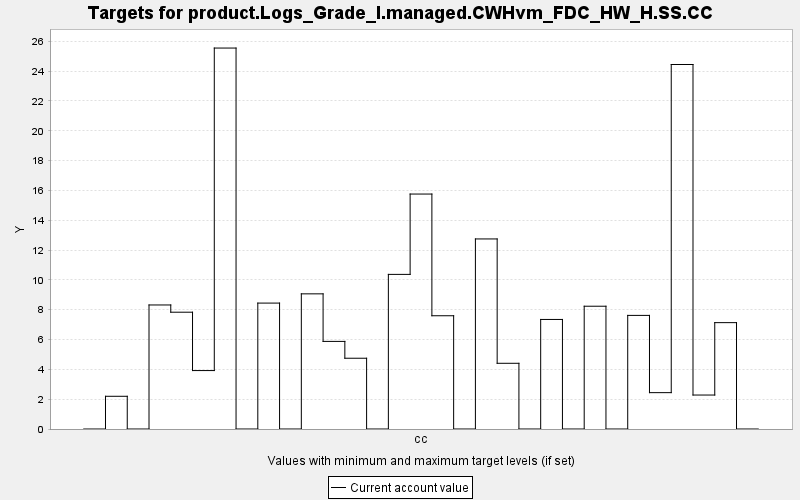

The file beside this chart, header and first rows:
TARGET, PERIOD, YEAR, PERIODWIDTH, MINIMUM, MAXIMUM, MINWEIGHT, MAXWEIGHT, CURRENT, SUMMARY
product.Logs_Grade_I.managed.CWHvm_FDC_H…, 0, 0, 10.0, 0.0, 10000, 1.0, 1.0, 0.0, 0.0
product.Logs_Grade_I.managed.CWHvm_FDC_H…, 1, 10, 10.0, 0.0, 10000, 1.0, 1.0, 2.194, 0.0
product.Logs_Grade_I.managed.CWHvm_FDC_H…, 2, 20, 10.0, 0.0, 10000, 1.0, 1.0, 0.0, 0.0
product.Logs_Grade_I.managed.CWHvm_FDC_H…, 3, 30, 10.0, 0.0, 10000, 1.0, 1.0, 8.318, 0.0
product.Logs_Grade_I.managed.CWHvm_FDC_H…, 4, 40, 10.0, 0.0, 10000, 1.0, 1.0, 7.833, 0.0
product.Logs_Grade_I.managed.CWHvm_FDC_H…, 5, 50, 10.0, 0.0, 10000, 1.0, 1.0, 3.919, 0.0
product.Logs_Grade_I.managed.CWHvm_FDC_H…, 6, 60, 10.0, 0.0, 10000, 1.0, 1.0, 25.55, 0.0
product.Logs_Grade_I.managed.CWHvm_FDC_H…, 7, 70, 10.0, 0.0, 10000, 1.0, 1.0, 0.0, 0.0
product.Logs_Grade_I.managed.CWHvm_FDC_H…, 8, 80, 10.0, 0.0, 10000, 1.0, 1.0, 8.444, 0.0
product.Logs_Grade_I.managed.CWHvm_FDC_H…, 9, 90, 10.0, 0.0, 10000, 1.0, 1.0, 0.0, 0.0
product.Logs_Grade_I.managed.CWHvm_FDC_H…, 10, 100, 10.0, 0.0, 10000, 1.0, 1.0, 9.064, 0.0
product.Logs_Grade_I.managed.CWHvm_FDC_H…, 11, 110, 10.0, 0.0, 10000, 1.0, 1.0, 5.875, 0.0
product.Logs_Grade_I.managed.CWHvm_FDC_H…, 12, 120, 10.0, 0.0, 10000, 1.0, 1.0, 4.746, 0.0
product.Logs_Grade_I.managed.CWHvm_FDC_H…, 13, 130, 10.0, 0.0, 10000, 1.0, 1.0, 0.0, 0.0
product.Logs_Grade_I.managed.CWHvm_FDC_H…, 14, 140, 10.0, 0.0, 10000, 1.0, 1.0, 10.37, 0.0
product.Logs_Grade_I.managed.CWHvm_FDC_H…, 15, 150, 10.0, 0.0, 10000, 1.0, 1.0, 15.76, 0.0
product.Logs_Grade_I.managed.CWHvm_FDC_H…, 16, 160, 10.0, 0.0, 10000, 1.0, 1.0, 7.595, 0.0
product.Logs_Grade_I.managed.CWHvm_FDC_H…, 17, 170, 10.0, 0.0, 10000, 1.0, 1.0, 0.0, 0.0
product.Logs_Grade_I.managed.CWHvm_FDC_H…, 18, 180, 10.0, 0.0, 10000, 1.0, 1.0, 12.75, 0.0
product.Logs_Grade_I.managed.CWHvm_FDC_H…, 19, 190, 10.0, 0.0, 10000, 1.0, 1.0, 4.407, 0.0
product.Logs_Grade_I.managed.CWHvm_FDC_H…, 20, 200, 10.0, 0.0, 10000, 1.0, 1.0, 0.0, 0.0
product.Logs_Grade_I.managed.CWHvm_FDC_H…, 21, 210, 10.0, 0.0, 10000, 1.0, 1.0, 7.347, 0.0
product.Logs_Grade_I.managed.CWHvm_FDC_H…, 22, 220, 10.0, 0.0, 10000, 1.0, 1.0, 0.0, 0.0
product.Logs_Grade_I.managed.CWHvm_FDC_H…, 23, 230, 10.0, 0.0, 10000, 1.0, 1.0, 8.234, 0.0
product.Logs_Grade_I.managed.CWHvm_FDC_H…, 24, 240, 10.0, 0.0, 10000, 1.0, 1.0, 0.0, 0.0
product.Logs_Grade_I.managed.CWHvm_FDC_H…, 25, 250, 10.0, 0.0, 10000, 1.0, 1.0, 7.619, 0.0
product.Logs_Grade_I.managed.CWHvm_FDC_H…, 26, 260, 10.0, 0.0, 10000, 1.0, 1.0, 2.438, 0.0
product.Logs_Grade_I.managed.CWHvm_FDC_H…, 27, 270, 10.0, 0.0, 10000, 1.0, 1.0, 24.44, 0.0
product.Logs_Grade_I.managed.CWHvm_FDC_H…, 28, 280, 10.0, 0.0, 10000, 1.0, 1.0, 2.278, 0.0
product.Logs_Grade_I.managed.CWHvm_FDC_H…, 29, 290, 10.0, 0.0, 10000, 1.0, 1.0, 7.133, 0.0
product.Logs_Grade_I.managed.CWHvm_FDC_H…, 30, 300, 10.0, 0.0, 10000, 1.0, 1.0, 0.0, 0.0
